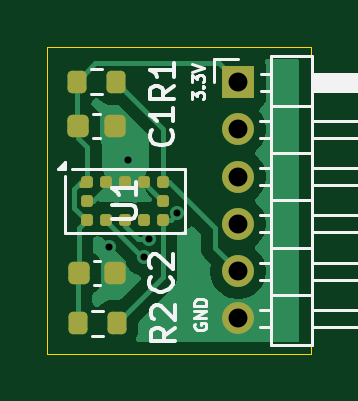
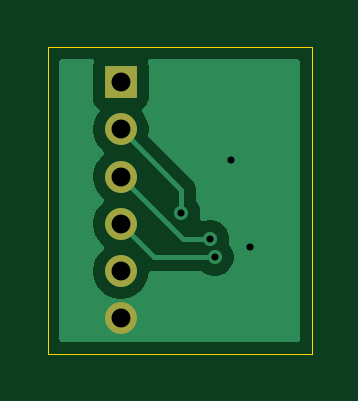
Circuit board: 9 layer files. Board 11.2 x 13.0 mm.
- bottom_copper: ToF_sensor_project-B_Cu.gbr (7958 bytes)
- bottom_mask: ToF_sensor_project-B_Mask.gbr (692 bytes)
- bottom_silk: ToF_sensor_project-B_Silkscreen.gbr (464 bytes)
- outline: ToF_sensor_project-Edge_Cuts.gbr (618 bytes)
- top_copper: ToF_sensor_project-F_Cu.gbr (15520 bytes)
- top_mask: ToF_sensor_project-F_Mask.gbr (2297 bytes)
- top_silk: ToF_sensor_project-F_Silkscreen.gbr (11513 bytes)
- drill: ToF_sensor_project-NPTH.drl (264 bytes)
- drill: ToF_sensor_project-PTH.drl (537 bytes)

=== bottom_copper: ToF_sensor_project-B_Cu.gbr (7958 bytes, source omitted) ===
=== bottom_mask: ToF_sensor_project-B_Mask.gbr ===
%TF.GenerationSoftware,KiCad,Pcbnew,10.0.3*%
%TF.CreationDate,2026-10-29T21:01:33-04:00*%
%TF.ProjectId,ToF_sensor_project,546f465f-7365-46e7-936f-725f70726f6a,rev?*%
%TF.SameCoordinates,Original*%
%TF.FileFunction,Soldermask,Bot*%
%TF.FilePolarity,Negative*%
%FSLAX46Y46*%
G04 Gerber Fmt 4.6, Leading zero omitted, Abs format (unit mm)*
G04 Created by KiCad (PCBNEW 10.0.3) date 2026-10-29 21:01:33*
%MOMM*%
%LPD*%
G01*
G04 APERTURE LIST*
%ADD10R,1.350000X1.350000*%
%ADD11C,1.350000*%
G04 APERTURE END LIST*
D10*
%TO.C,J1*%
X154680000Y-87620000D03*
D11*
X154680000Y-89620000D03*
X154680000Y-91620000D03*
X154680000Y-93620000D03*
X154680000Y-95620000D03*
X154680000Y-97620000D03*
%TD*%
M02*

=== bottom_silk: ToF_sensor_project-B_Silkscreen.gbr ===
%TF.GenerationSoftware,KiCad,Pcbnew,10.0.3*%
%TF.CreationDate,2026-10-29T21:01:33-04:00*%
%TF.ProjectId,ToF_sensor_project,546f465f-7365-46e7-936f-725f70726f6a,rev?*%
%TF.SameCoordinates,Original*%
%TF.FileFunction,Legend,Bot*%
%TF.FilePolarity,Positive*%
%FSLAX46Y46*%
G04 Gerber Fmt 4.6, Leading zero omitted, Abs format (unit mm)*
G04 Created by KiCad (PCBNEW 10.0.3) date 2026-10-29 21:01:33*
%MOMM*%
%LPD*%
G01*
G04 APERTURE LIST*
G04 APERTURE END LIST*
M02*

=== outline: ToF_sensor_project-Edge_Cuts.gbr ===
%TF.GenerationSoftware,KiCad,Pcbnew,10.0.3*%
%TF.CreationDate,2026-10-29T21:01:33-04:00*%
%TF.ProjectId,ToF_sensor_project,546f465f-7365-46e7-936f-725f70726f6a,rev?*%
%TF.SameCoordinates,Original*%
%TF.FileFunction,Profile,NP*%
%FSLAX46Y46*%
G04 Gerber Fmt 4.6, Leading zero omitted, Abs format (unit mm)*
G04 Created by KiCad (PCBNEW 10.0.3) date 2026-10-29 21:01:33*
%MOMM*%
%LPD*%
G01*
G04 APERTURE LIST*
%TA.AperFunction,Profile*%
%ADD10C,0.050000*%
%TD*%
G04 APERTURE END LIST*
D10*
X146600000Y-86120000D02*
X157780000Y-86120000D01*
X157780000Y-99120000D01*
X146600000Y-99120000D01*
X146600000Y-86120000D01*
M02*

=== top_copper: ToF_sensor_project-F_Cu.gbr (15520 bytes, source omitted) ===
=== top_mask: ToF_sensor_project-F_Mask.gbr (2297 bytes, source withheld) ===
=== top_silk: ToF_sensor_project-F_Silkscreen.gbr (11513 bytes, source omitted) ===
=== drill: ToF_sensor_project-NPTH.drl ===
M48
; DRILL file KiCad 10.0.3 date 2026-10-29T21:01:34
; FORMAT={-:-/ absolute / metric / decimal}
; #@! TF.CreationDate,2026-10-29T21:01:34-04:00
; #@! TF.GenerationSoftware,Kicad,Pcbnew,10.0.3
; #@! TF.FileFunction,NonPlated,1,2,NPTH
FMAT,2
METRIC
%
G90
G05
M30

=== drill: ToF_sensor_project-PTH.drl ===
M48
; DRILL file KiCad 10.0.3 date 2026-10-29T21:01:34
; FORMAT={-:-/ absolute / metric / decimal}
; #@! TF.CreationDate,2026-10-29T21:01:34-04:00
; #@! TF.GenerationSoftware,Kicad,Pcbnew,10.0.3
; #@! TF.FileFunction,Plated,1,2,PTH
FMAT,2
METRIC
; #@! TA.AperFunction,Plated,PTH,ViaDrill
T1C0.300
; #@! TA.AperFunction,Plated,PTH,ComponentDrill
T2C0.800
%
G90
G05
T1
X149.2Y-94.6
X150.0Y-90.9
X150.701Y-95.025
X150.9Y-94.25
X152.111Y-93.16
T2
X154.68Y-87.62
X154.68Y-89.62
X154.68Y-91.62
X154.68Y-93.62
X154.68Y-95.62
X154.68Y-97.62
M30
